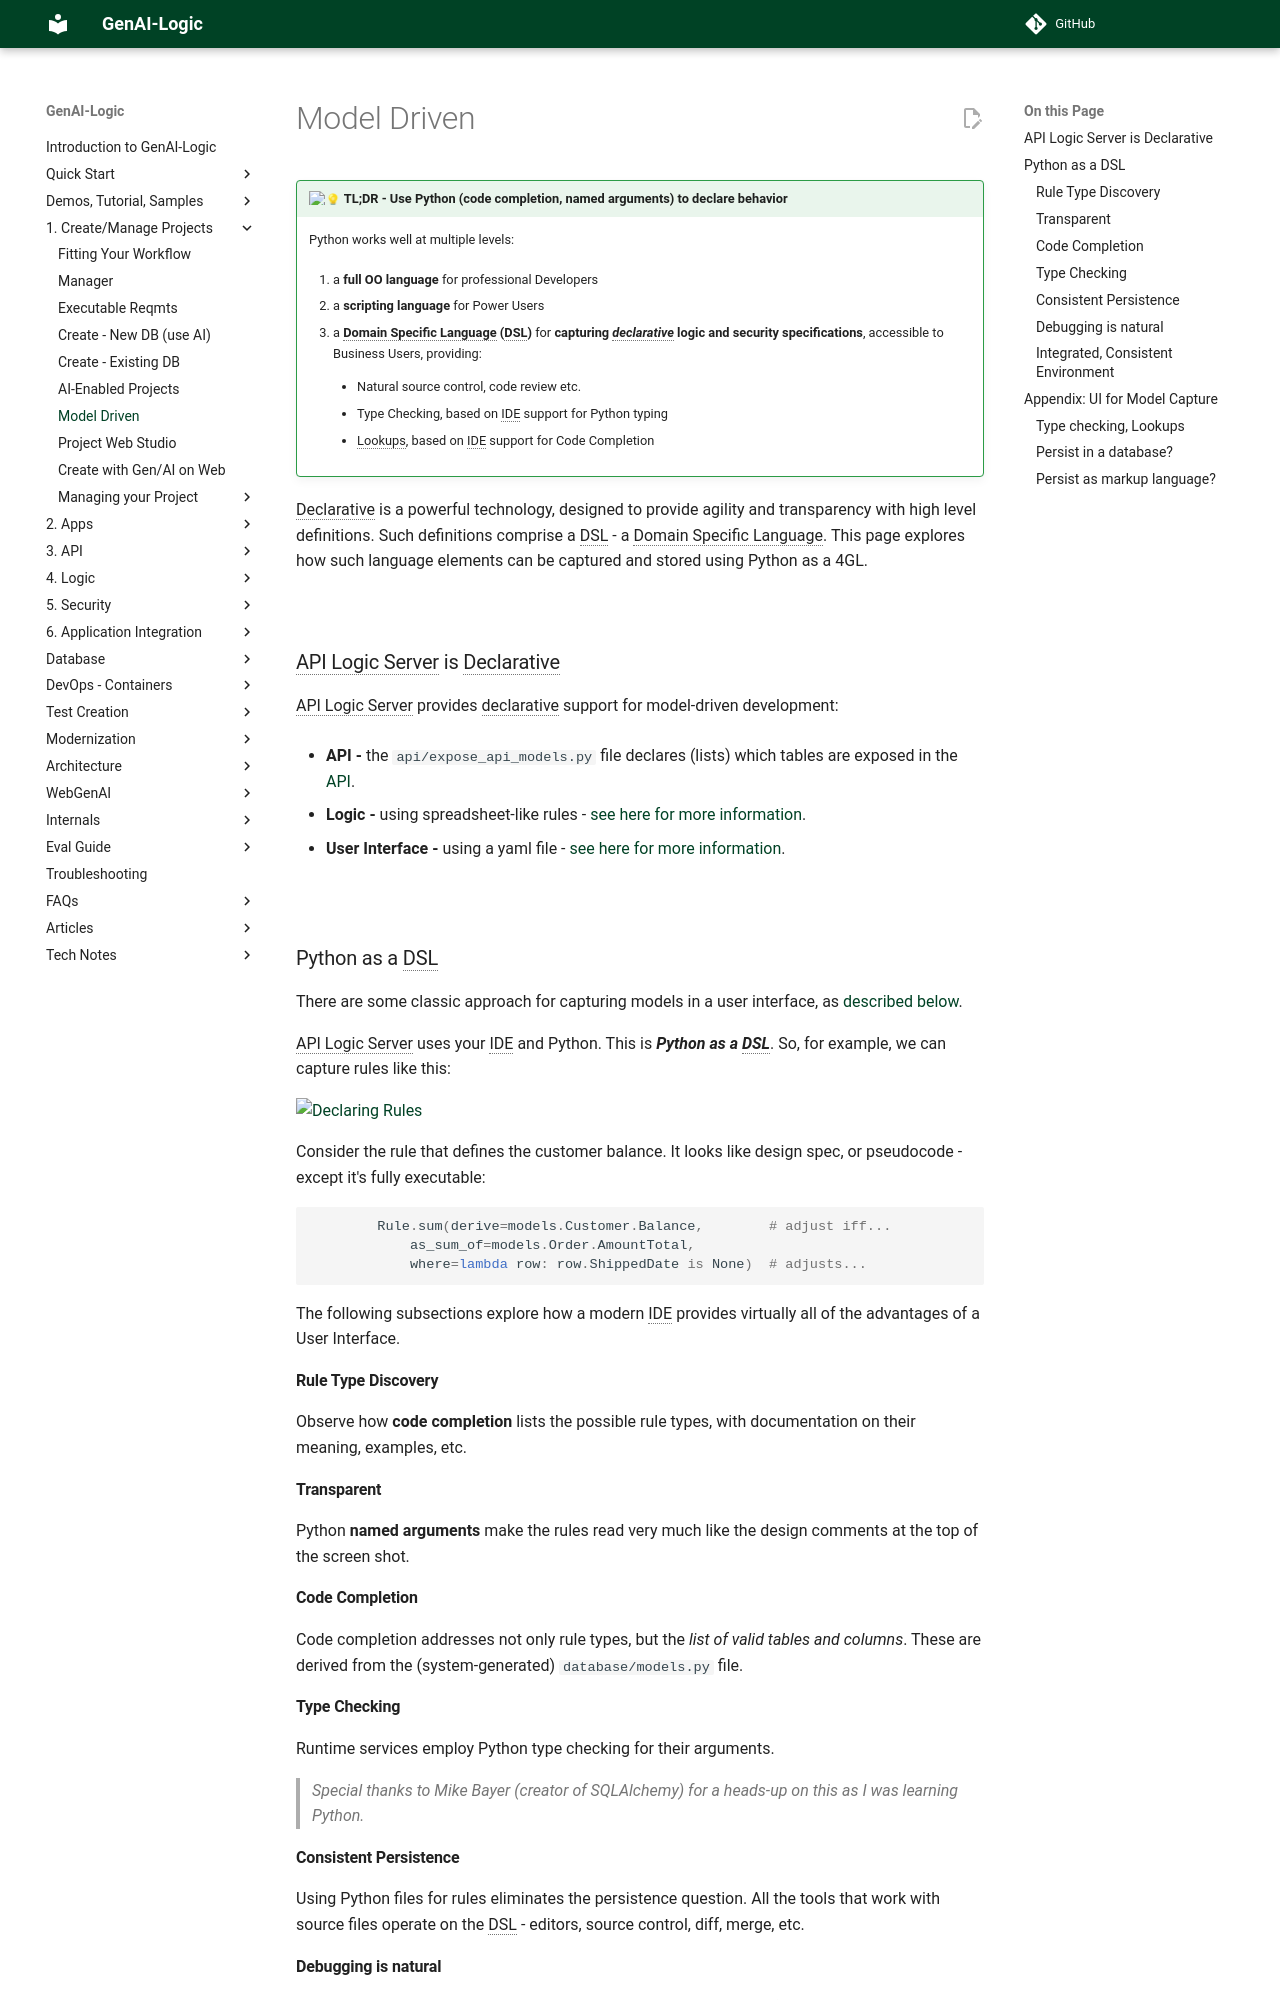

repository: ApiLogicServer/Docs · page: Tech-DSL/index.html · generator: jekyll

!!! pied-piper ":bulb: TL;DR - Use Python (code completion, named arguments) to declare behavior"

    Python works well at multiple levels:
    
    1. a **full OO language** for professional Developers

    2. a **scripting language** for Power Users
    
    3. a **Domain Specific Language (DSL)** for **capturing *declarative* logic and security specifications**, accessible to Business Users, providing:

        * Natural source control, code review etc.

        * Type Checking, based on IDE support for Python typing

        * Lookups, based on IDE support for Code Completion

Declarative is a powerful technology, designed to provide agility and transparency with high level definitions.  Such definitions comprise a DSL - a Domain Specific Language.  This page explores how such language elements can be captured and stored using Python as a 4GL.

&nbsp;

## API Logic Server is Declarative

API Logic Server provides declarative support for model-driven development:

* **API -** the `api/expose_api_models.py` file declares (lists) which tables are exposed in the [API](API.md).

* **Logic -** using spreadsheet-like rules - [see here for more information](Logic-Why.md).

* **User Interface -** using a yaml file  - [see here for more information](Admin-Customization.md).


&nbsp;

## Python as a DSL

There are some classic approach for capturing models in a user interface, as [described below](#appendix-ui-for-model-capture).

API Logic Server uses your IDE and Python.  This is ***Python as a DSL***.  So, for example, we can capture rules like this:

![Declaring Rules](images/logic/rule-declaration.png)

Consider the rule that defines the customer balance.  It looks like design spec, or pseudocode - except it's fully executable:

```python
        Rule.sum(derive=models.Customer.Balance,        # adjust iff...
            as_sum_of=models.Order.AmountTotal,
            where=lambda row: row.ShippedDate is None)  # adjusts...
```

The following subsections explore how a modern IDE provides virtually all of the advantages of a User Interface.

### Rule Type Discovery

Observe how **code completion** lists the possible rule types, with documentation on their meaning, examples, etc.

### Transparent

Python **named arguments** make the rules read very much like the design comments at the top of the screen shot.

### Code Completion

Code completion addresses not only rule types, but the *list of valid tables and columns*.  These are derived from the (system-generated) `database/models.py` file.

### Type Checking

Runtime services employ Python type checking for their arguments.  

> Special thanks to Mike Bayer (creator of SQLAlchemy) for a heads-up on this as I was learning Python.

### Consistent Persistence

Using Python files for rules eliminates the persistence question.  All the tools that work with source files operate on the DSL - editors, source control, diff, merge, etc.

### Debugging is natural

A huge advantage is that debugging is built into the same IDE used for editing.  No additional tools to learn and coordinate.
